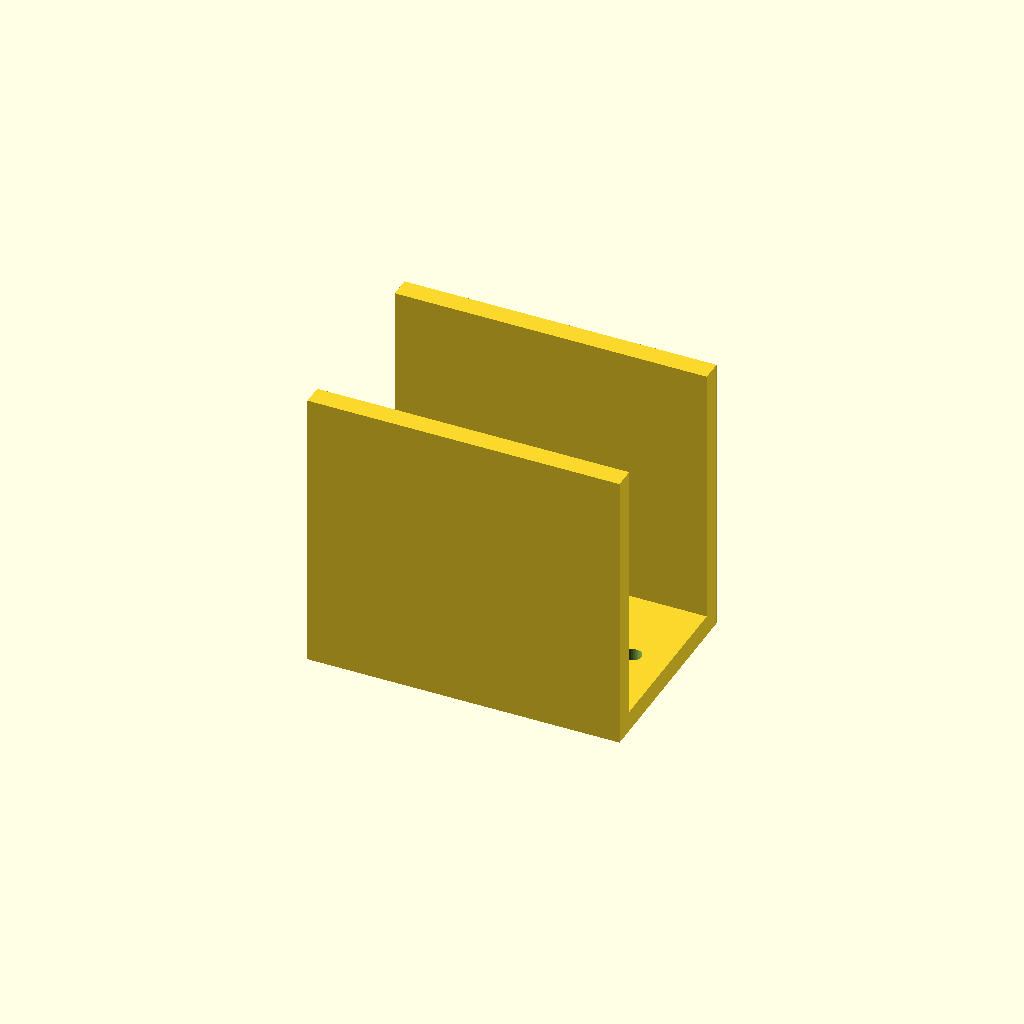
Cell 1: the model at its default parameters.
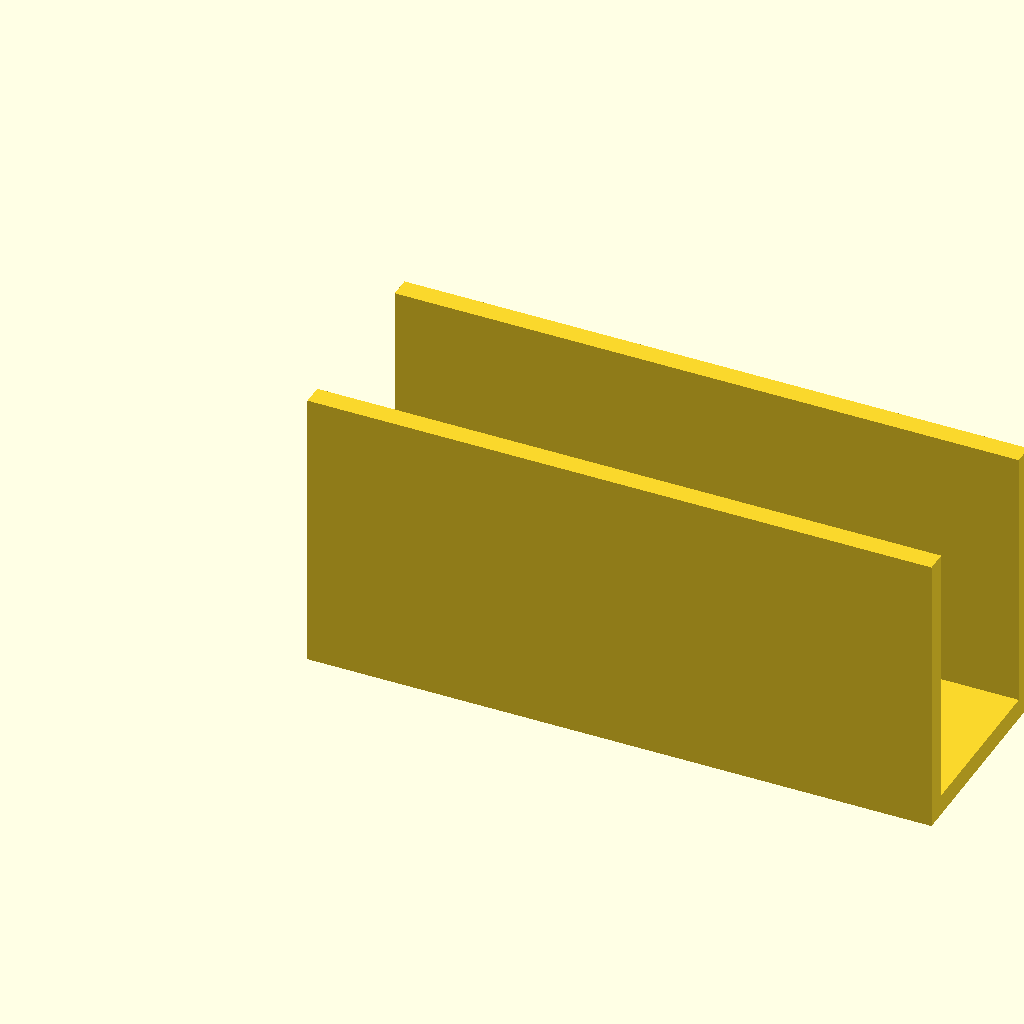
Cell 2: length = 120 (everything else at default).
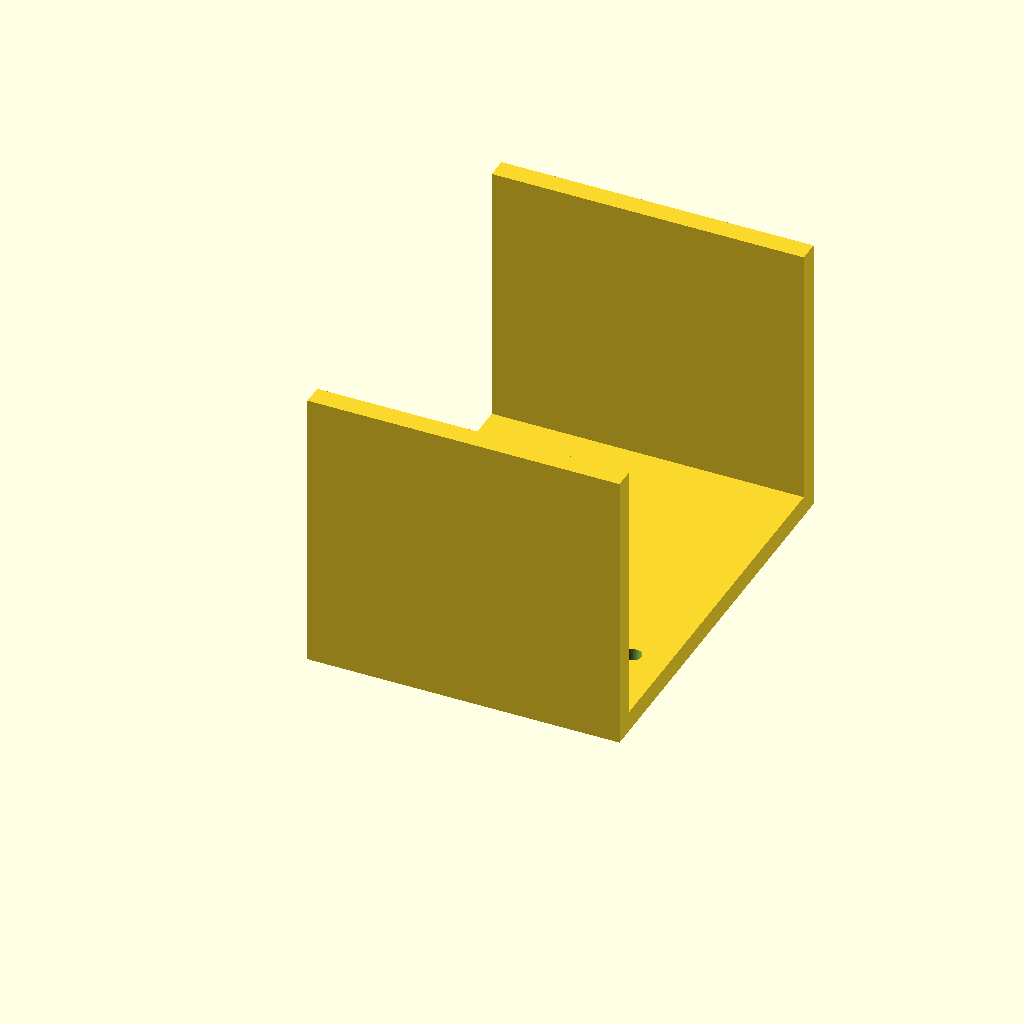
Cell 3: width = 80 (everything else at default).
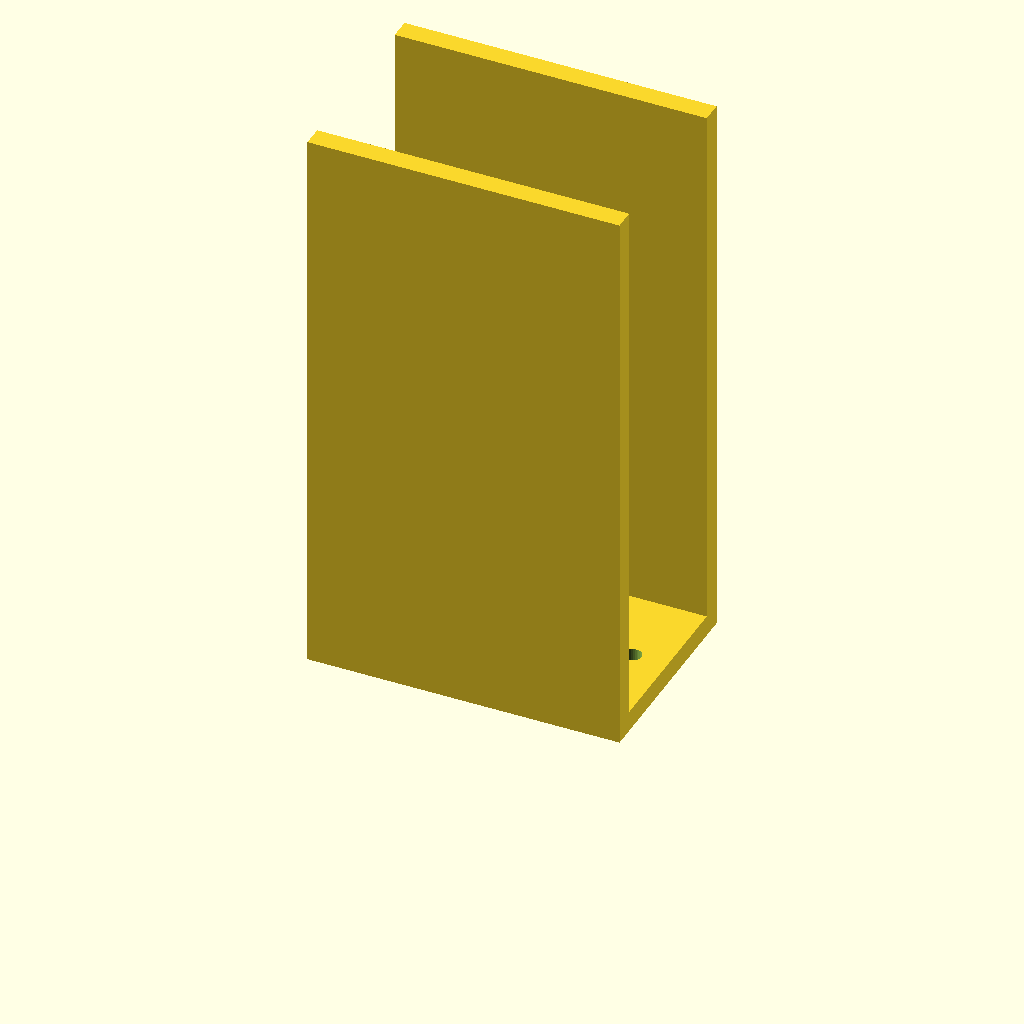
Cell 4: the same model with height = 110.
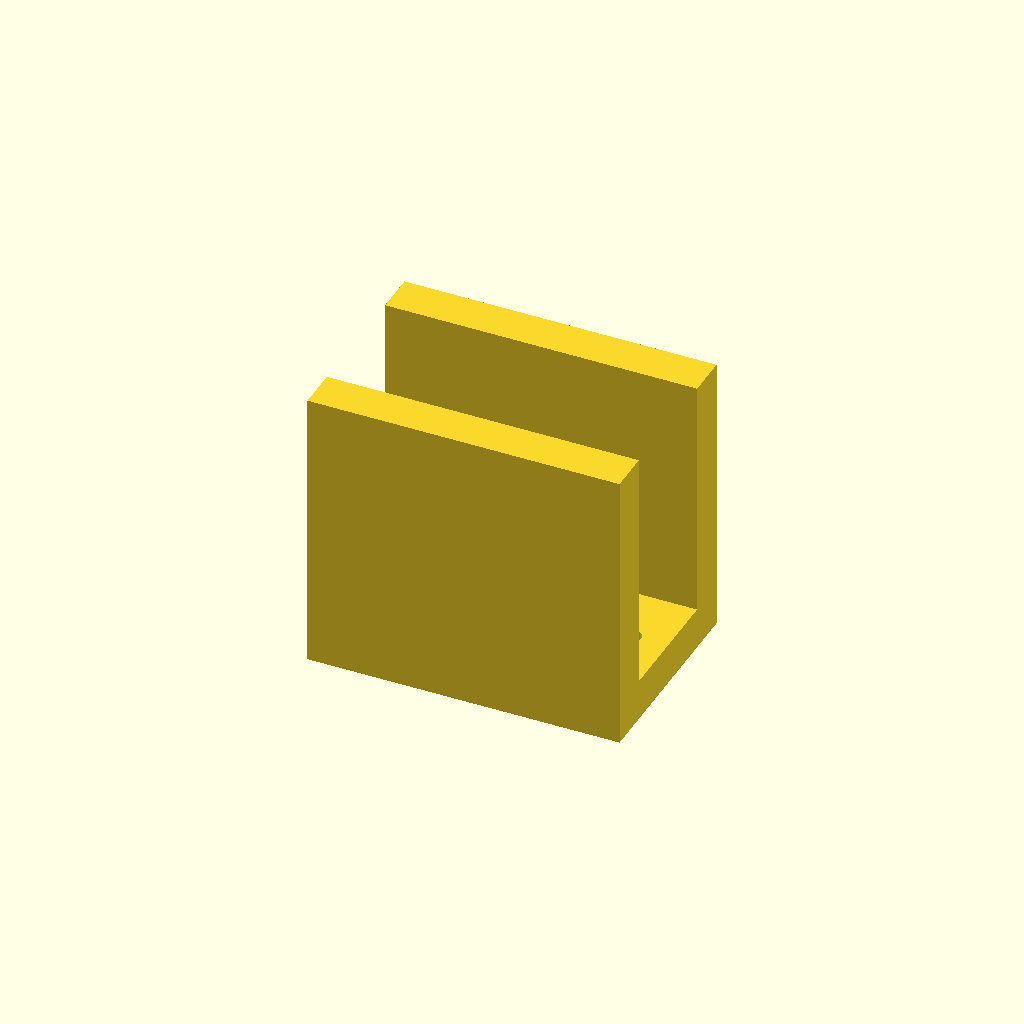
Cell 5 — thick set to 8, the other parameters unchanged.
All cells are drawn from one camera (rotation 55°, 0°, 25°, orthographic, colour scheme Cornfield), so only the parameter changes between them.
Source of the model, optional_data/data/gen2/ubrackets/part_0025.scad:
$fn = 32;

// ----------------------------------------------------------------------
// U-bracket: 60 x 40 x 55 mm
// ----------------------------------------------------------------------

// --- parameters (mm) ---
length = 60;              // outer length, X
width = 40;               // outer width, Y
height = 55;              // upright height, Z
thick = 4;                // wall thickness
hole_d = 3.4;             // clearance for M3

module hole_z(px, py) {
  translate([px, py, -2.5]) cylinder(h = thick + 5, d = hole_d);
}
module hole_y_pz(pz) {
  /* through both uprights along Y */
  translate([0, -2.5, pz]) rotate([-90, 0, 0]) cylinder(h = width + 5, d = hole_d);
}

module base() {
  cube([length, width, thick]);
}

module uprights() {
  cube([length, thick, height]);
  translate([0, width - thick, 0]) cube([length, thick, height]);
}

difference() {
  union() {
    base();
    uprights();
  }
  hole_z(6.8, 20);
  hole_z(53.2, 20);
}
Parameter table extracted from the source (name, type, default, range or options):
length: number, default 60
width: number, default 40
height: number, default 55
thick: number, default 4
hole_d: number, default 3.4
